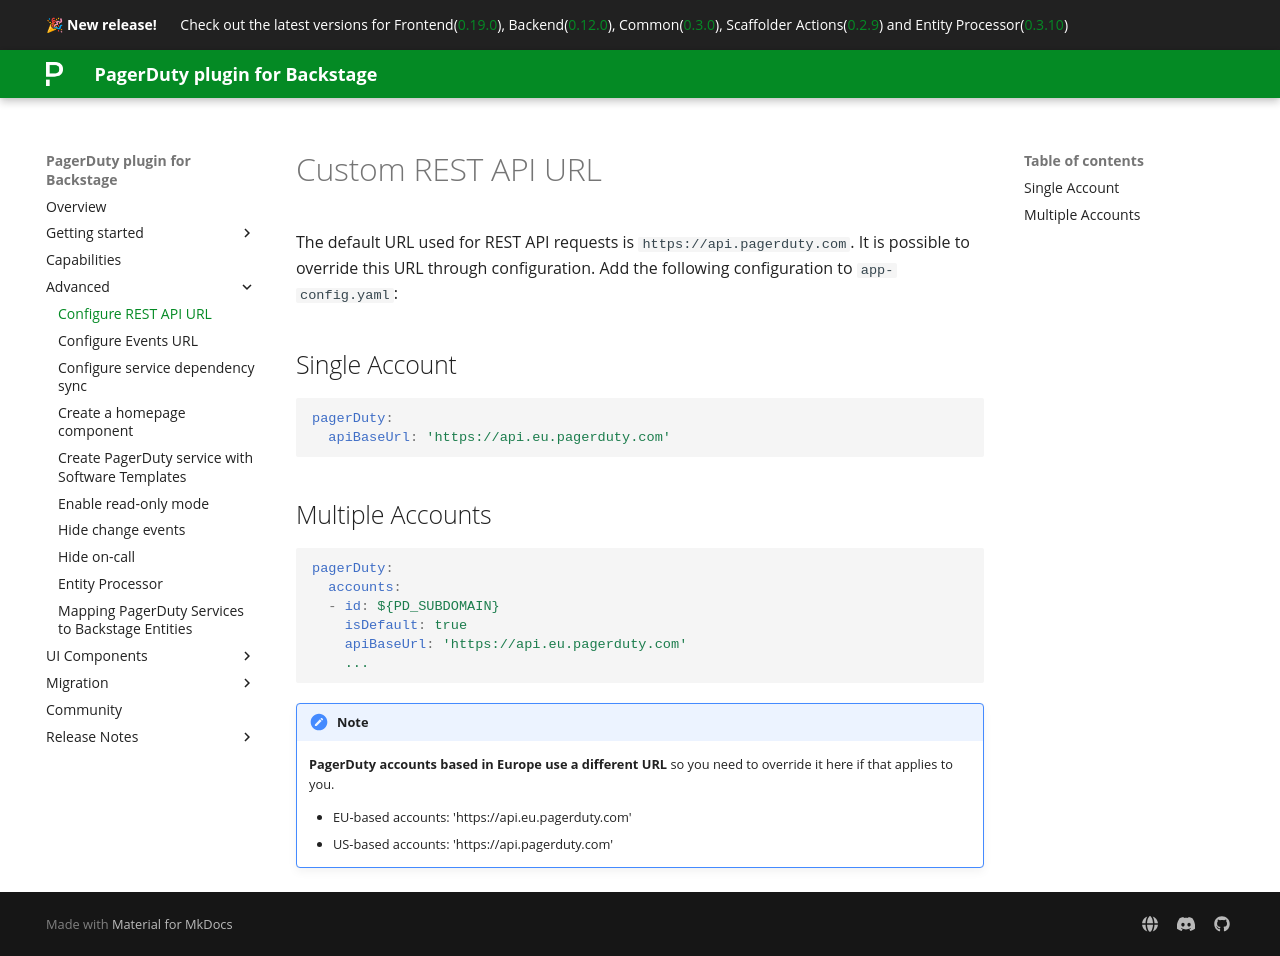

repository: PagerDuty/backstage-plugin-docs · page: advanced/configure-api-url/index.html · generator: mkdocs

# Custom REST API URL

The default URL used for REST API requests is `https://api.pagerduty.com`. It is possible to override this URL through configuration. Add the following configuration to `app-config.yaml`:

## Single Account

```yaml
pagerDuty:
  apiBaseUrl: 'https://api.eu.pagerduty.com'
```

## Multiple Accounts

```yaml
pagerDuty:
  accounts:
  - id: ${PD_SUBDOMAIN}
    isDefault: true
    apiBaseUrl: 'https://api.eu.pagerduty.com'
    ...
```

!!! note
    **PagerDuty accounts based in Europe use a different URL** so you need to override it here if that applies to you.

    - EU-based accounts: 'https://api.eu.pagerduty.com'
    - US-based accounts: 'https://api.pagerduty.com'
